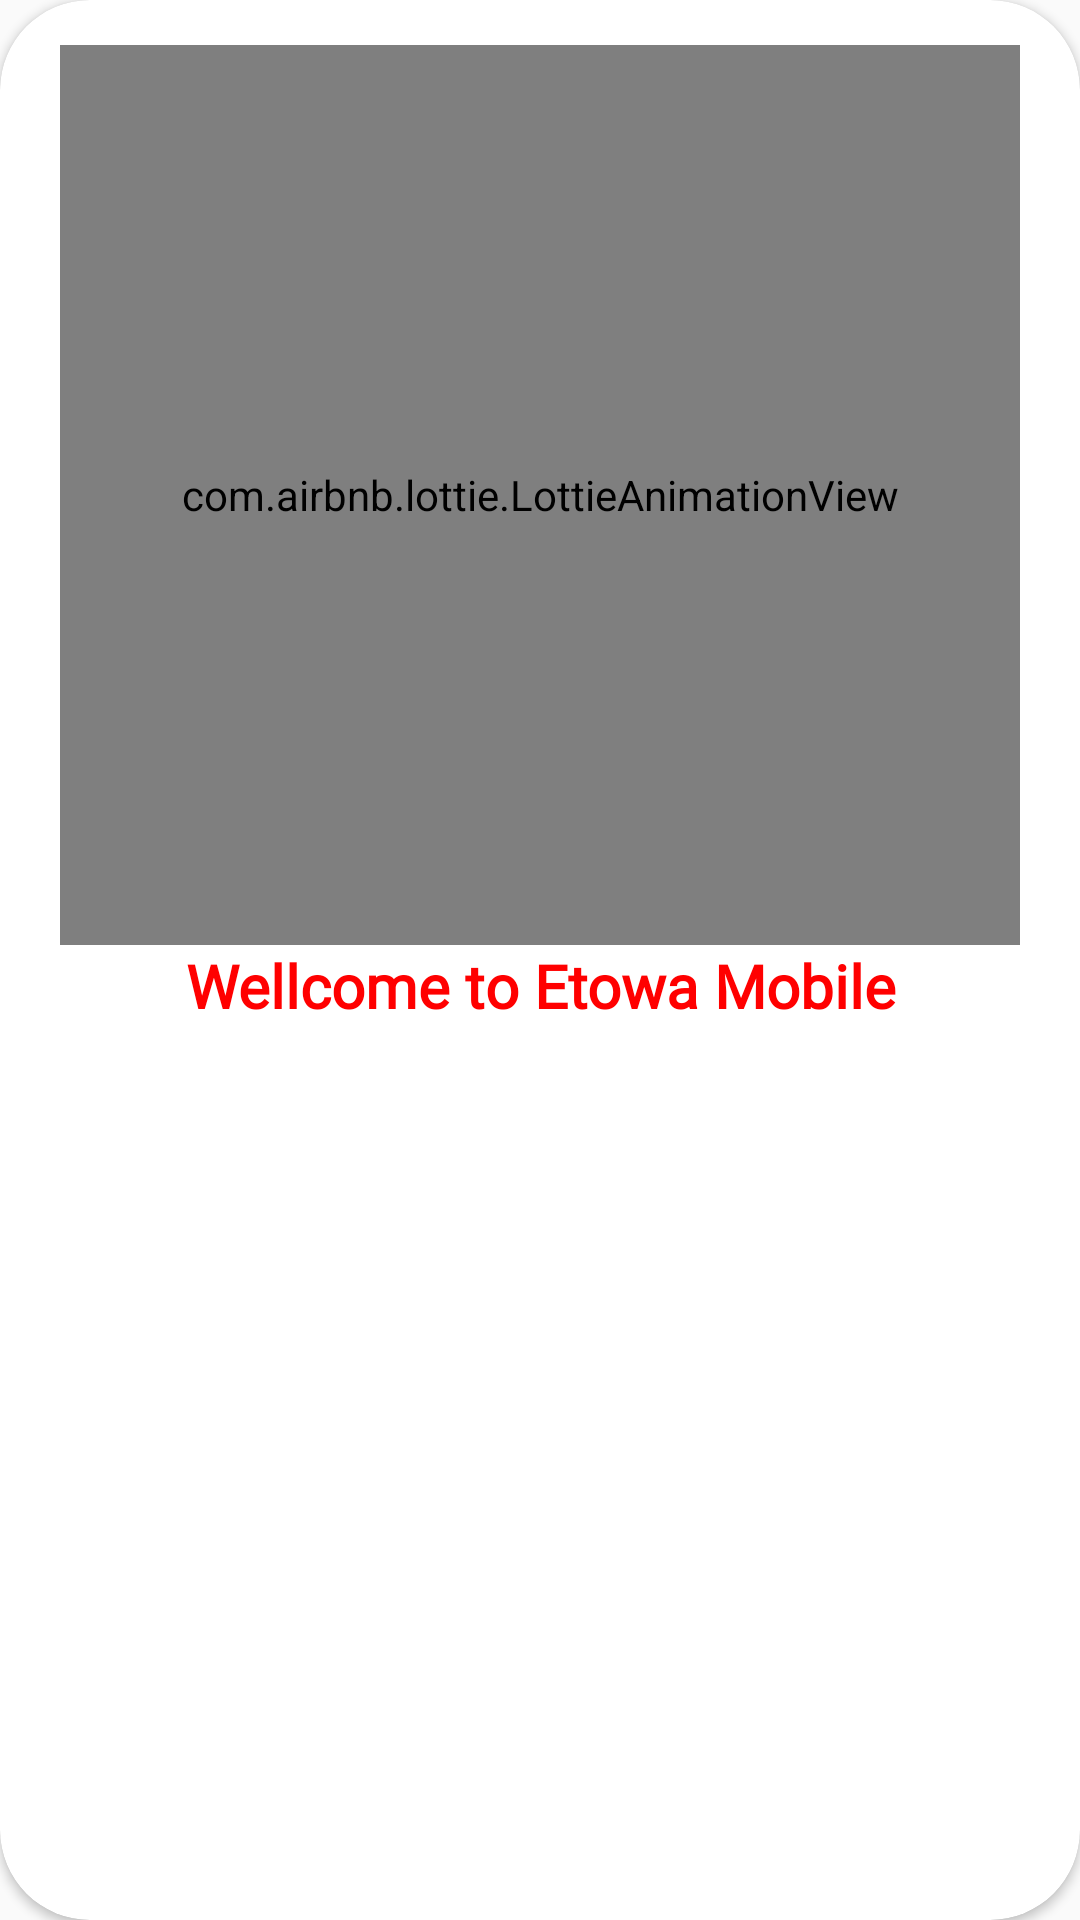

Produce the Android XML layout that renders to this screen, including the resource entries it uses.
<!-- AndroidManifest.xml: application theme Theme.SECURITY -->
<!-- res/layout/custom_toals_error.xml -->
<?xml version="1.0" encoding="utf-8"?>
<androidx.cardview.widget.CardView xmlns:android="http://schemas.android.com/apk/res/android"
    android:layout_width="match_parent"
    style="@style/Theme.MaterialComponents.NoActionBar.Bridge"
    xmlns:app="http://schemas.android.com/apk/res-auto"
    app:cardCornerRadius="30sp"
    android:layout_marginHorizontal="20sp"
    android:layout_height="wrap_content">


    <LinearLayout
        android:layout_margin="15sp"
        android:orientation="vertical"
        android:layout_width="match_parent"
        android:layout_height="wrap_content">

        <com.airbnb.lottie.LottieAnimationView
            android:layout_marginHorizontal="5sp"
            android:background="#00FF0000"
            android:layout_width="match_parent"
            android:layout_height="300dp"
            app:lottie_autoPlay="true"
            app:lottie_loop="true"
            android:layout_gravity="center"
            app:lottie_rawRes="@raw/error" />
        <TextView
            android:id="@+id/tv_text"
            android:fontFamily="@font/moyko"
            android:layout_width="match_parent"
            android:layout_height="wrap_content"
            android:textSize="20sp"
            android:textColor="#FF0000"
            android:textStyle="bold"
            android:text="Wellcome to Etowa Mobile"
            android:gravity="center"/>
    </LinearLayout>

</androidx.cardview.widget.CardView>
<!-- resources referenced by this layout -->
<resources>
  <style name="Theme.SECURITY" parent="Theme.MaterialComponents.DayNight.NoActionBar.Bridge">
          
          <item name="colorPrimary">#41436a</item>
          <item name="colorPrimaryVariant">#984063</item>
          <item name="colorOnPrimary">#F64669</item>
          
          <item name="colorSecondary">#fe9777</item>
          <item name="colorSecondaryVariant">@color/teal_700</item>
          <item name="colorOnSecondary">@color/black</item>
          
          <item name="android:statusBarColor" tools:targetApi="l">#41436a</item>
          
  
      </style>
  <color name="teal_700">#77fee8</color>
  <color name="black">#353333</color>
</resources>
